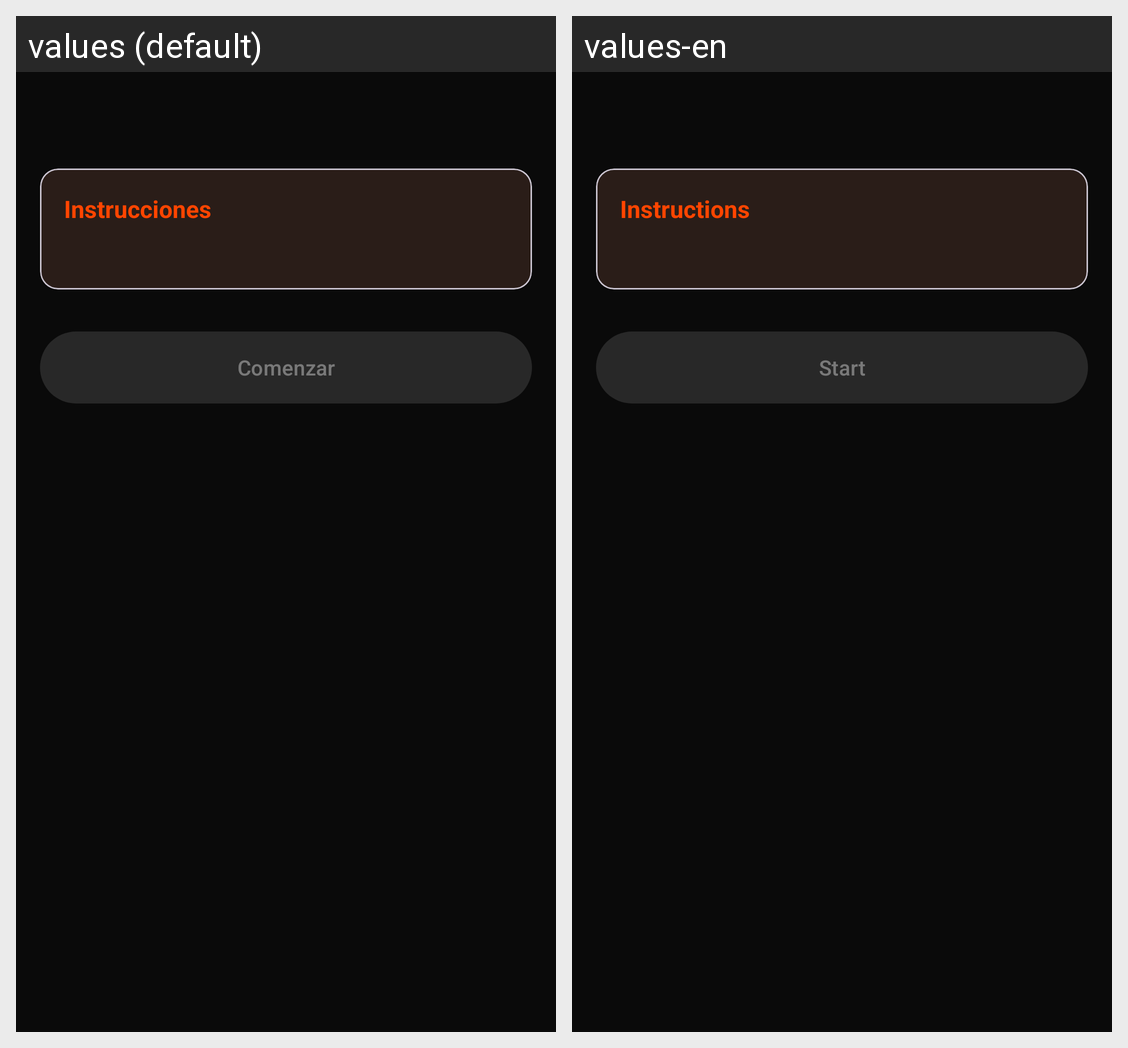

Here is an Android app screen in its default locale and in the app's own translations. Write out the translated-string differences for the strings that appear on this screen.
Android screen res/layout/fragment_test_execution.xml rendered under 2 locales, left to right: values (default), values-en. Device: Nexus 5 (rendered at 1080×1920; each locale shown at half size, 540×960, under a caption strip naming it); theme Theme.Proyecto_hiper_reset.
Strings drawn on this screen, with the default value and each locale's value (text and hints the layout hard-codes, and strings that could not be matched under every locale, appear in the picture but are not listed):

test_execution_instructions_label
  values: Instrucciones
  values-en: Instructions

test_execution_start
  values: Comenzar
  values-en: Start
